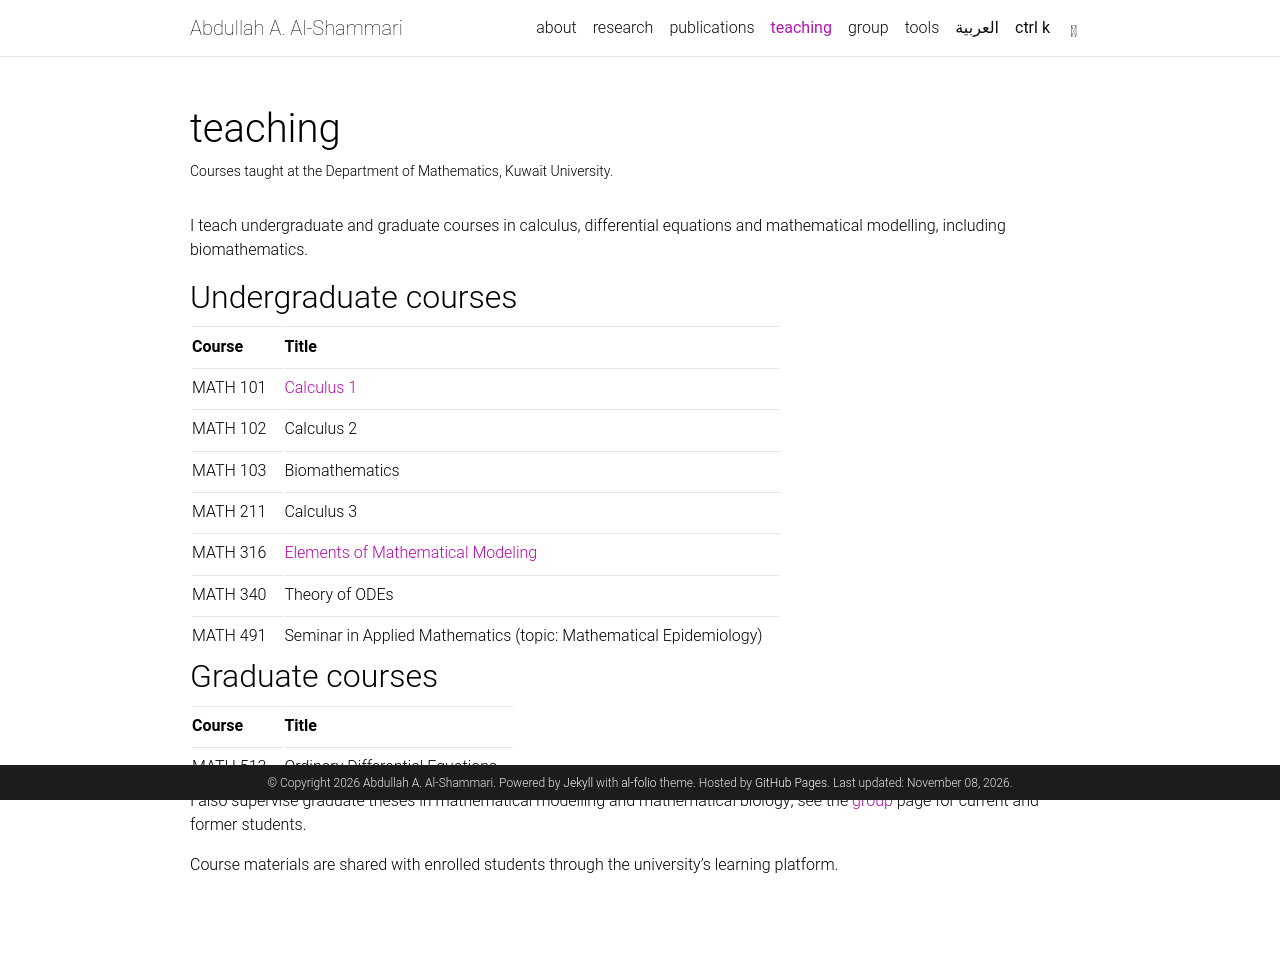

repository: shammari/shammari.github.io · page: teaching/index.html · generator: jekyll

---
layout: page
permalink: /teaching/
title: teaching
description: Courses taught at the Department of Mathematics, Kuwait University.
nav: true
nav_order: 3
---

I teach undergraduate and graduate courses in calculus, differential equations and mathematical modelling, including biomathematics.

## Undergraduate courses

| Course   | Title                                                                     |
| :------- | :------------------------------------------------------------------------ |
| MATH 101 | [Calculus 1]({{ site.baseurl }}/teaching/math101/)                        |
| MATH 102 | Calculus 2                                                                |
| MATH 103 | Biomathematics                                                            |
| MATH 211 | Calculus 3                                                                |
| MATH 316 | [Elements of Mathematical Modeling]({{ site.baseurl }}/teaching/math316/) |
| MATH 340 | Theory of ODEs                                                            |
| MATH 491 | Seminar in Applied Mathematics (topic: Mathematical Epidemiology)         |

## Graduate courses

| Course   | Title                           |
| :------- | :------------------------------ |
| MATH 513 | Ordinary Differential Equations |

I also supervise graduate theses in mathematical modelling and mathematical biology; see the [group]({{ '/group/' | relative_url }}) page for current and former students.

Course materials are shared with enrolled students through the university's learning platform.
